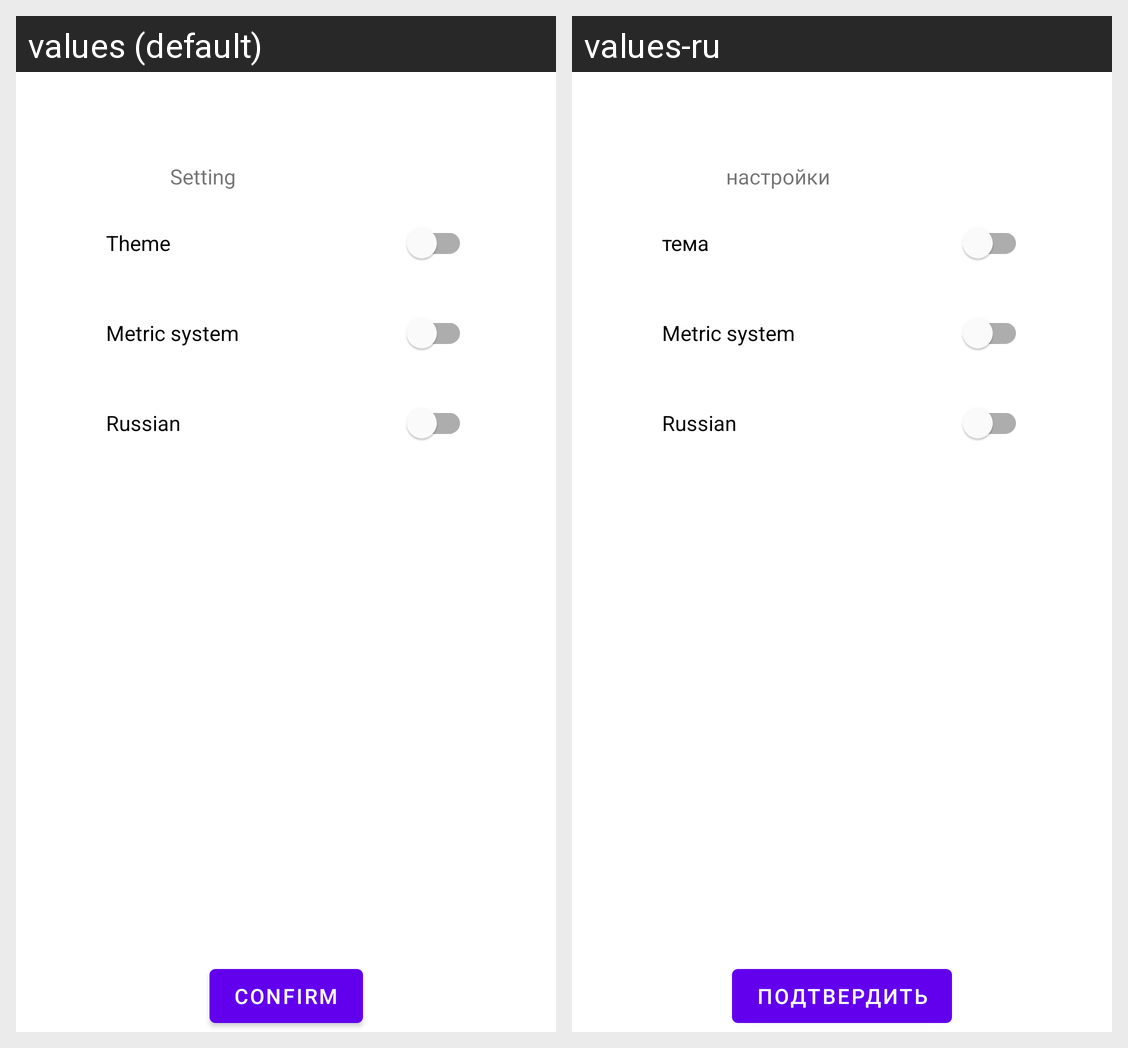

Translations of the strings shown on this Android screen, per locale in the grid:
Android screen res/layout/fragment_setting.xml rendered under 2 locales, left to right: values (default), values-ru. Device: Nexus 5 (rendered at 1080×1920; each locale shown at half size, 540×960, under a caption strip naming it); theme Theme.MyHomework.
Strings drawn on this screen, with the default value and each locale's value (text and hints the layout hard-codes, and strings that could not be matched under every locale, appear in the picture but are not listed):

setting
  values: Setting
  values-ru: настройки

theme
  values: Theme
  values-ru: тема

metric_system
  values: Metric system
  values-ru: Metric system  [not translated; the default value is used]

russian
  values: Russian
  values-ru: Russian  [not translated; the default value is used]

button_confirm
  values: confirm
  values-ru: подтвердить
